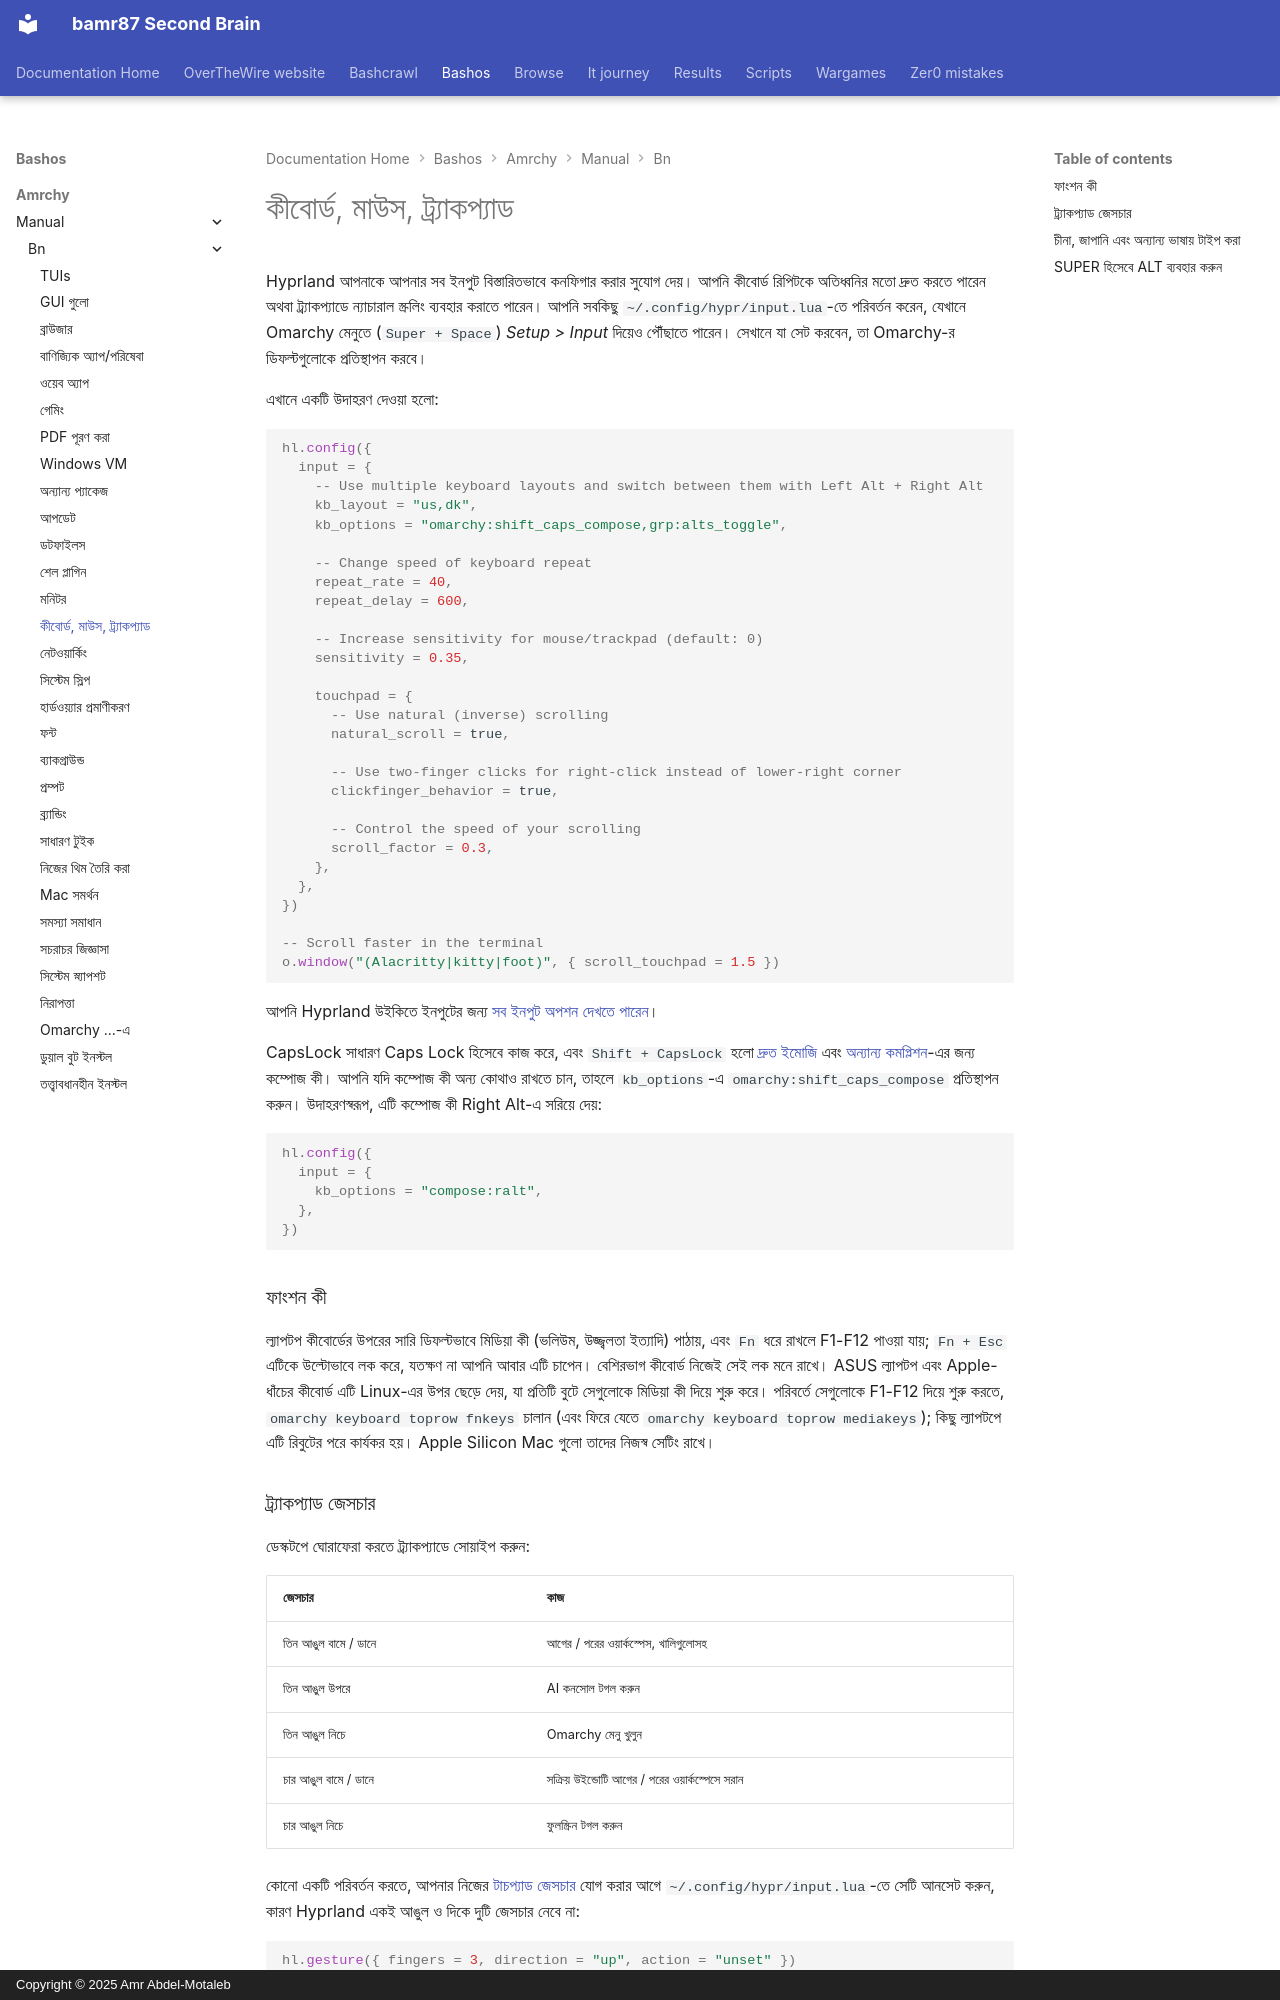

repository: bamr87/README · page: bashos/amrchy/manual/bn/34-keyboard-mouse-trackpad/index.html · generator: mkdocs · copyright: Copyright © 2025 Amr Abdel-Motaleb

---
source_file: amrchy/manual/bn/34-keyboard-mouse-trackpad.md
source_repo: bamr87/bashos
source_url: https://github.com/bamr87/bashos/blob/main/amrchy/manual/bn/34-keyboard-mouse-trackpad.md
title: কীবোর্ড, মাউস, ট্র্যাকপ্যাড
---
# কীবোর্ড, মাউস, ট্র্যাকপ্যাড

Hyprland আপনাকে আপনার সব ইনপুট বিস্তারিতভাবে কনফিগার করার সুযোগ দেয়। আপনি কীবোর্ড রিপিটকে অতিধ্বনির মতো দ্রুত করতে পারেন অথবা ট্র্যাকপ্যাডে ন্যাচারাল স্ক্রলিং ব্যবহার করাতে পারেন। আপনি সবকিছু `~/.config/hypr/input.lua`-তে পরিবর্তন করেন, যেখানে Omarchy মেনুতে (`Super + Space`) _Setup > Input_ দিয়েও পৌঁছাতে পারেন। সেখানে যা সেট করবেন, তা Omarchy-র ডিফল্টগুলোকে প্রতিস্থাপন করবে।

এখানে একটি উদাহরণ দেওয়া হলো:

```lua
hl.config({
  input = {
    -- Use multiple keyboard layouts and switch between them with Left Alt + Right Alt
    kb_layout = "us,dk",
    kb_options = "omarchy:shift_caps_compose,grp:alts_toggle",

    -- Change speed of keyboard repeat
    repeat_rate = 40,
    repeat_delay = 600,

    -- Increase sensitivity for mouse/trackpad (default: 0)
    sensitivity = 0.35,

    touchpad = {
      -- Use natural (inverse) scrolling
      natural_scroll = true,

      -- Use two-finger clicks for right-click instead of lower-right corner
      clickfinger_behavior = true,

      -- Control the speed of your scrolling
      scroll_factor = 0.3,
    },
  },
})

-- Scroll faster in the terminal
o.window("(Alacritty|kitty|foot)", { scroll_touchpad = 1.5 })
```

আপনি Hyprland উইকিতে ইনপুটের জন্য [সব ইনপুট অপশন দেখতে পারেন](https://wiki.hypr.land/Configuring/Basics/Variables/#input)।

CapsLock সাধারণ Caps Lock হিসেবে কাজ করে, এবং `Shift + CapsLock` হলো [দ্রুত ইমোজি](07-hotkeys.md#quick-emojis) এবং [অন্যান্য কমপ্লিশন](07-hotkeys.md#quick-completions)-এর জন্য কম্পোজ কী। আপনি যদি কম্পোজ কী অন্য কোথাও রাখতে চান, তাহলে `kb_options`-এ `omarchy:shift_caps_compose` প্রতিস্থাপন করুন। উদাহরণস্বরূপ, এটি কম্পোজ কী Right Alt-এ সরিয়ে দেয়:

```lua
hl.config({
  input = {
    kb_options = "compose:ralt",
  },
})
```

### ফাংশন কী

ল্যাপটপ কীবোর্ডের উপরের সারি ডিফল্টভাবে মিডিয়া কী (ভলিউম, উজ্জ্বলতা ইত্যাদি) পাঠায়, এবং `Fn` ধরে রাখলে F1-F12 পাওয়া যায়; `Fn + Esc` এটিকে উল্টোভাবে লক করে, যতক্ষণ না আপনি আবার এটি চাপেন। বেশিরভাগ কীবোর্ড নিজেই সেই লক মনে রাখে। ASUS ল্যাপটপ এবং Apple-ধাঁচের কীবোর্ড এটি Linux-এর উপর ছেড়ে দেয়, যা প্রতিটি বুটে সেগুলোকে মিডিয়া কী দিয়ে শুরু করে। পরিবর্তে সেগুলোকে F1-F12 দিয়ে শুরু করতে, `omarchy keyboard toprow fnkeys` চালান (এবং ফিরে যেতে `omarchy keyboard toprow mediakeys`); কিছু ল্যাপটপে এটি রিবুটের পরে কার্যকর হয়। Apple Silicon Mac গুলো তাদের নিজস্ব সেটিং রাখে।

### ট্র্যাকপ্যাড জেসচার

ডেস্কটপে ঘোরাফেরা করতে ট্র্যাকপ্যাডে সোয়াইপ করুন:

| জেসচার | কাজ |
| --- | --- |
| তিন আঙুল বামে / ডানে | আগের / পরের ওয়ার্কস্পেস, খালিগুলোসহ |
| তিন আঙুল উপরে | AI কনসোল টগল করুন |
| তিন আঙুল নিচে | Omarchy মেনু খুলুন |
| চার আঙুল বামে / ডানে | সক্রিয় উইন্ডোটি আগের / পরের ওয়ার্কস্পেসে সরান |
| চার আঙুল নিচে | ফুলস্ক্রিন টগল করুন |

কোনো একটি পরিবর্তন করতে, আপনার নিজের [টাচপ্যাড জেসচার](https://wiki.hypr.land/Configuring/Advanced-and-Cool/Gestures/) যোগ করার আগে `~/.config/hypr/input.lua`-তে সেটি আনসেট করুন, কারণ Hyprland একই আঙুল ও দিকে দুটি জেসচার নেবে না:

```lua
hl.gesture({ fingers = 3, direction = "up", action = "unset" })
hl.gesture({ fingers = 3, direction = "up", action = "fullscreen" })
```

Omarchy-র সব জেসচার বন্ধ করতে, Omarchy-র ডিফল্ট লোড হওয়ার আগে, `~/.config/hypr/hyprland.lua`-র উপরের দিকে `omarchy_default_gestures = false` সেট করুন।

Dell XPS ল্যাপটপে হ্যাপটিক টাচপ্যাড থাকলে, আপনি _Trigger > Hardware > Touchpad Haptics_-এর অধীনে ক্লিকের শক্তি low, mid, বা high-তেও সেট করতে পারেন।
